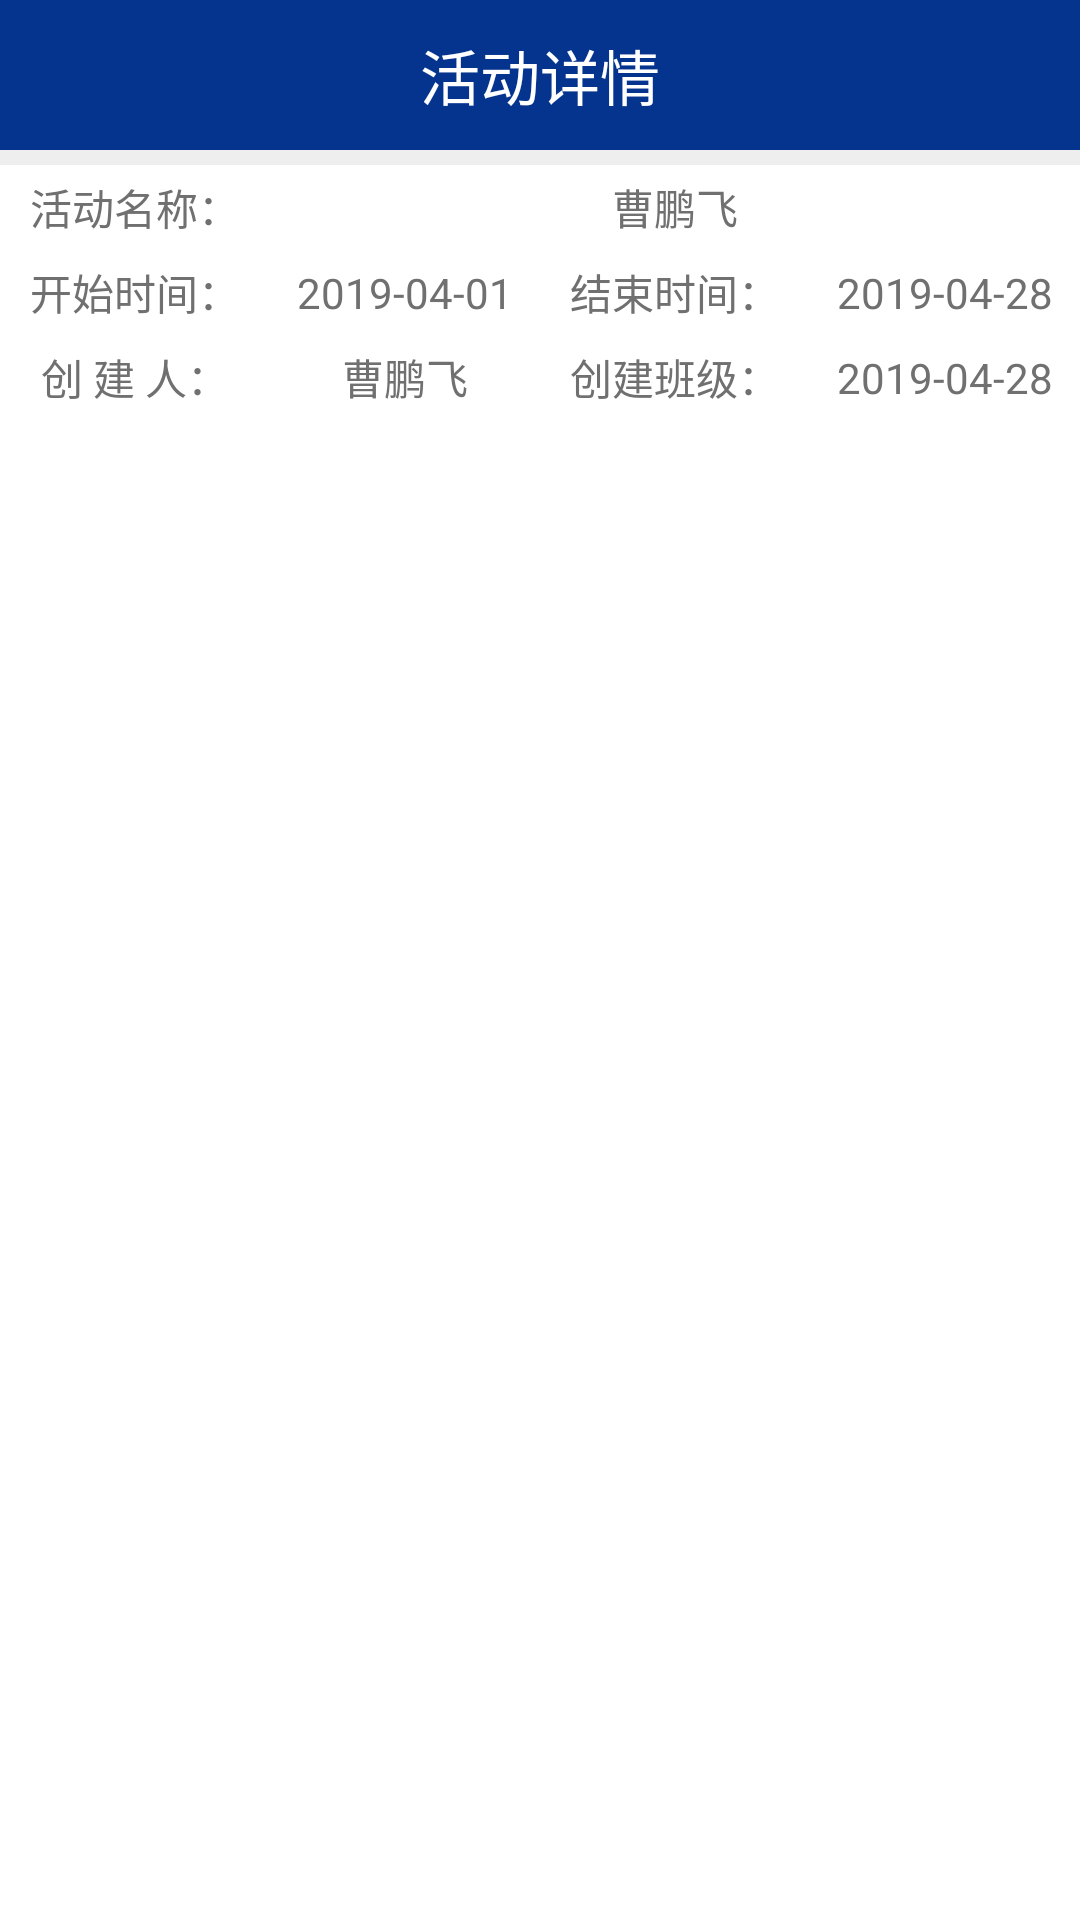

The Android layout XML behind this screen, and the referenced resources:
<!-- AndroidManifest.xml: application theme android:Theme.NoTitleBar -->
<!-- res/layout/activity_activity_detail.xml -->
<?xml version="1.0" encoding="utf-8"?>
<LinearLayout xmlns:android="http://schemas.android.com/apk/res/android"
    android:layout_width="match_parent"
    android:layout_height="match_parent"
    android:background="@color/white"
    android:orientation="vertical">
    
    <RelativeLayout
        android:layout_width="match_parent"
        android:layout_height="50dp"
        android:background="@color/policebule"
        android:padding="6dp">

        <ImageView
            android:id="@+id/iv_av_activity_detail_back"
            android:layout_width="25dp"
            android:layout_height="25dp"
            android:layout_centerVertical="true"
            android:src="@drawable/back" />

        <TextView
            style="@style/TextTittleStyle"
            android:layout_width="wrap_content"
            android:layout_height="wrap_content"
            android:layout_centerInParent="true"
            android:text="@string/av_activity_detail_name" />
    </RelativeLayout>
    
    <View
        android:layout_width="match_parent"
        android:layout_height="5dp"
        android:background="@color/bg_Gray_light" />
    
    <LinearLayout
        android:layout_width="match_parent"
        android:layout_height="85dp"
        android:orientation="vertical">

        <LinearLayout
            android:layout_width="match_parent"
            android:layout_height="0dp"
            android:layout_weight="1"
            android:orientation="horizontal">

            <TextView
                android:layout_width="0dp"
                android:layout_height="match_parent"
                android:layout_weight="2.5"
                android:textColor="@color/word_Gray"
            android:gravity="center"
                android:text="@string/activity_name_title" />

            <TextView
                android:id="@+id/tv_av_activity_detail_activity_name"
                android:layout_width="0dp"
                android:layout_height="match_parent"
                android:layout_weight="7.5"
                android:textColor="@color/word_Gray"

                android:gravity="center"
                android:text="曹鹏飞" />
        </LinearLayout>

        <LinearLayout
            android:layout_width="match_parent"
            android:layout_height="0dp"
            android:layout_weight="1">
            <TextView
                android:layout_width="0dp"
                android:layout_height="match_parent"
                android:layout_weight="1"
                android:textColor="@color/word_Gray"

                android:gravity="center"
                android:text="@string/activity_begin_time_title" />

            <TextView
                android:id="@+id/tv_av_activity_detail_begin_time"
                android:layout_width="0dp"
                android:layout_height="match_parent"
                android:layout_weight="1"
                android:textColor="@color/word_Gray"

                android:gravity="center"
                android:text="@string/activity_begin_time" />
            <TextView
                android:layout_width="0dp"
                android:layout_height="match_parent"
                android:layout_weight="1"
                android:textColor="@color/word_Gray"

                android:gravity="center"
                android:text="@string/activity_end_time_title" />
            <TextView
                android:id="@+id/tv_av_activity_detail_end_time"
                android:layout_width="0dp"
                android:layout_height="match_parent"
                android:layout_weight="1"
                android:textColor="@color/word_Gray"

                android:gravity="center"
                android:text="@string/activity_end_time" />
        </LinearLayout>
        <LinearLayout
            android:layout_width="match_parent"
            android:layout_height="0dp"
            android:layout_weight="1">
            <TextView
                android:layout_width="0dp"
                android:layout_height="match_parent"
                android:layout_weight="1"
                android:gravity="center"
                android:textColor="@color/word_Gray"

                android:text="@string/activity_create_user_name_title" />

            <TextView
                android:id="@+id/tv_av_activity_detail_create_user_name"
                android:layout_width="0dp"
                android:layout_height="match_parent"
                android:layout_weight="1"
                android:gravity="center"
                android:textColor="@color/word_Gray"

                android:text="曹鹏飞" />
            <TextView
                android:layout_width="0dp"
                android:layout_height="match_parent"
                android:layout_weight="1"
                android:gravity="center"
                android:textColor="@color/word_Gray"

                android:text="@string/activity_grade_title" />
            <TextView
                android:id="@+id/tv_av_activity_detail_grade_name"
                android:layout_width="0dp"
                android:layout_height="match_parent"
                android:layout_weight="1"
                android:gravity="center"
                android:textColor="@color/word_Gray"

                android:text="@string/activity_end_time" />
        </LinearLayout>
    </LinearLayout>

    <ListView
        android:id="@+id/lv_av_detail_vode_list"
        android:layout_width="match_parent"
        android:layout_height="match_parent">

    </ListView>
</LinearLayout>
<!-- resources referenced by this layout -->
<resources>
  <color name="bg_Gray_light">#EEEEEE</color>
  <color name="policebule">#05348e</color>
  <color name="white">#FFFFFF</color>
  <color name="word_Gray">#707070</color>
  <string name="activity_begin_time">2019-04-01</string>
  <string name="activity_begin_time_title">开始时间：</string>
  <string name="activity_create_user_name_title">创 建 人：</string>
  <string name="activity_end_time">2019-04-28</string>
  <string name="activity_end_time_title">结束时间：</string>
  <string name="activity_grade_title">创建班级：</string>
  <string name="activity_name_title">活动名称：</string>
  <string name="av_activity_detail_name">活动详情</string>
  <style name="TextTittleStyle">
          <item name="android:textColor">@color/white</item>
          <item name="android:textSize">20sp</item>
      </style>
</resources>
